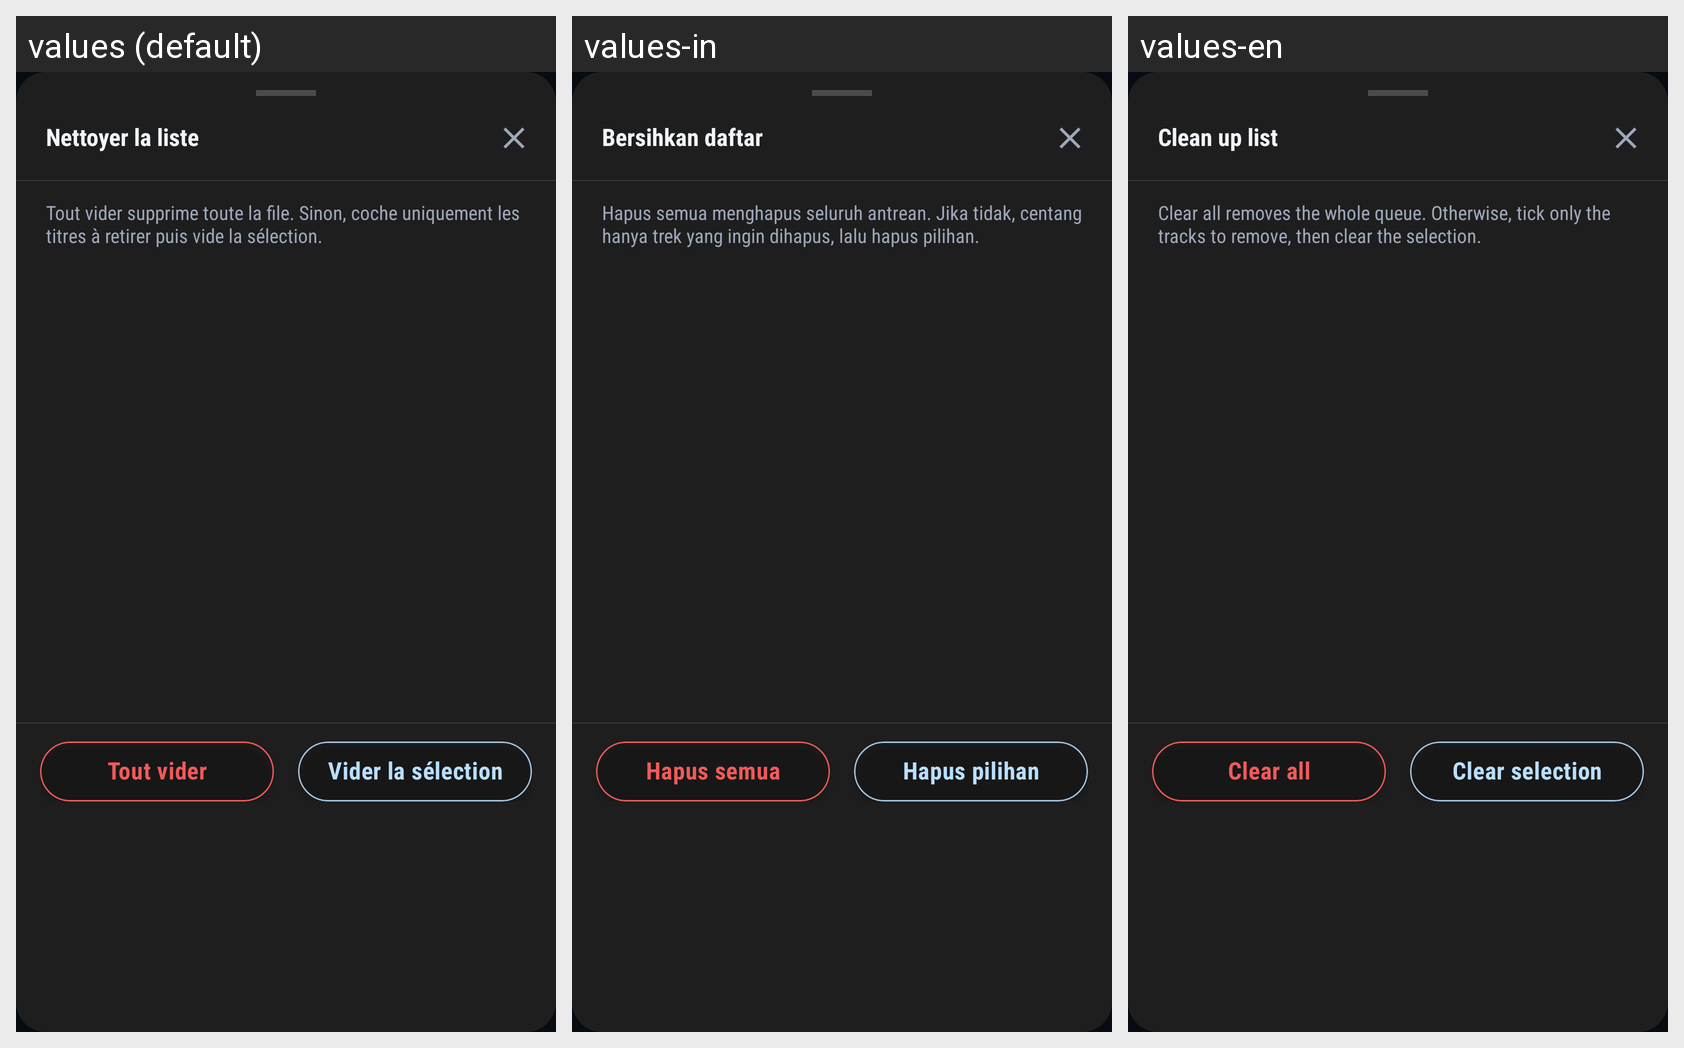

For this localized Android screen grid, give each drawn string resource with its value in every locale shown.
Android screen res/layout/dialog_audio_queue_clear.xml rendered under 3 locales, left to right: values (default), values-in, values-en. Device: Nexus 5 (rendered at 1080×1920; each locale shown at half size, 540×960, under a caption strip naming it); theme Theme.BlazePlayer.
Other locales in the repository, not shown: values-ar, values-de, values-es, values-hi, values-it, values-nl, values-pt, values-ru, values-uk.
Strings drawn on this screen, with the default value and each locale's value (text and hints the layout hard-codes, and strings that could not be matched under every locale, appear in the picture but are not listed):

dialog_clean_list
  values: Nettoyer la liste
  values-in: Bersihkan daftar
  values-en: Clean up list

queue_clear_hint
  values: Tout vider supprime toute la file. Sinon, coche uniquement les titres à retirer puis vide la sélection.
  values-in: Hapus semua menghapus seluruh antrean. Jika tidak, centang hanya trek yang ingin dihapus, lalu hapus pilihan.
  values-en: Clear all removes the whole queue. Otherwise, tick only the tracks to remove, then clear the selection.

queue_clear_all
  values: Tout vider
  values-in: Hapus semua
  values-en: Clear all

queue_clear_selection
  values: Vider la sélection
  values-in: Hapus pilihan
  values-en: Clear selection
